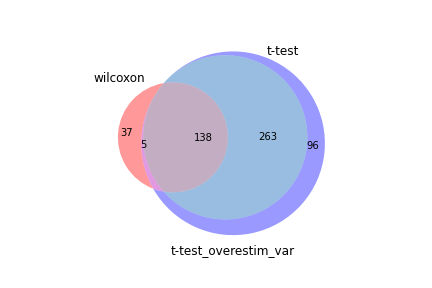

The data file committed next to this chart (first rows):
wilcoxon, t-test, t-test_overestim_var
Btg1, Btg1, Btg1
Malat1, Malat1, Malat1
Cd3g, Cd3g, Cd3g
B2m, Ccr9, Trdc
Trdc, Trdc, Ccr9
Trbc2, Ypel3, Ypel3
Shisa5, Tcf7, Tcf7
H2-K1, B2m, Trbc2
Cd3e, Tcrg-C2, B2m
Tcf7, Trbc2, Shisa5
Ltb, Ikzf2, Ltb
Ypel3, Shisa5, Rps27
Ly6e, Chd3, Chd3
Cd27, Tcrg-C4, Cd3e
Ccr9, Ltb, Cd27
Itm2b, Id3, Ly6e
Junb, Ramp1, Ramp1
Tmsb10, Ly6e, Junb
Limd2, H2-K1, H2-K1
Cd53, Cd3e, Tcrg-C2
Saraf, Junb, Id3
Xist, Ly6c1, Ikzf2
H2-D1, Cd27, Xist
Ptpn18, Tcrg-C1, Tcrg-C4
Ddx5, Zbtb20, Tmsb10
Rps27, Xist, Ly6c1
Tpt1, Mpp1, Zbtb20
Fau, Rps27, Foxp1
Chd3, Foxp1, Itm2b
Ramp1, Itm2b, Ubb
Fth1, Slfn5, Tcrg-C1
Arl4c, Cd53, Mpp1
Skap1, Tmsb10, Cd53
Ubb, Nrip1, Saraf
Srsf5, Saraf, Rps24
Rps24, Ubb, Arl4c
Rps27rt, Dntt, Sell
Bcl11b, Arl4c, Slfn5
Ighm, Iigp1, Nrip1
Emb, Sell, Tespa1
Arhgap45, Pik3ip1, Pik3ip1
Rps14, Tespa1, Bcl11b
Rhoh, Ssbp2, Ccr7
Id3, Bcl11b, S1pr1
Foxp1, Txnip, Limd2
Ikzf2, Ccr7, Txnip
Fxyd5, Ogt, Rps14
Tcrg-C2, S1pr1, Ogt
Klf13, Selenop, Dntt
S1pr1, Cd37, Cd37
Smc4, Znrf1, Ssbp2
Cd37, 5830411N06Rik, Iigp1
Trbc1, H2-D1, Evl
Sell, Rps24, H2-D1
Ablim1, Kbtbd11, Kbtbd11
Trac, Limd2, Selenop
Mbnl1, Tecpr1, Emb
Cd3d, AC149090.1, Arhgap45
Zbtb20, Arhgap45, AC149090.1
Fyb, Socs3, Znrf1
... 442 more rows
